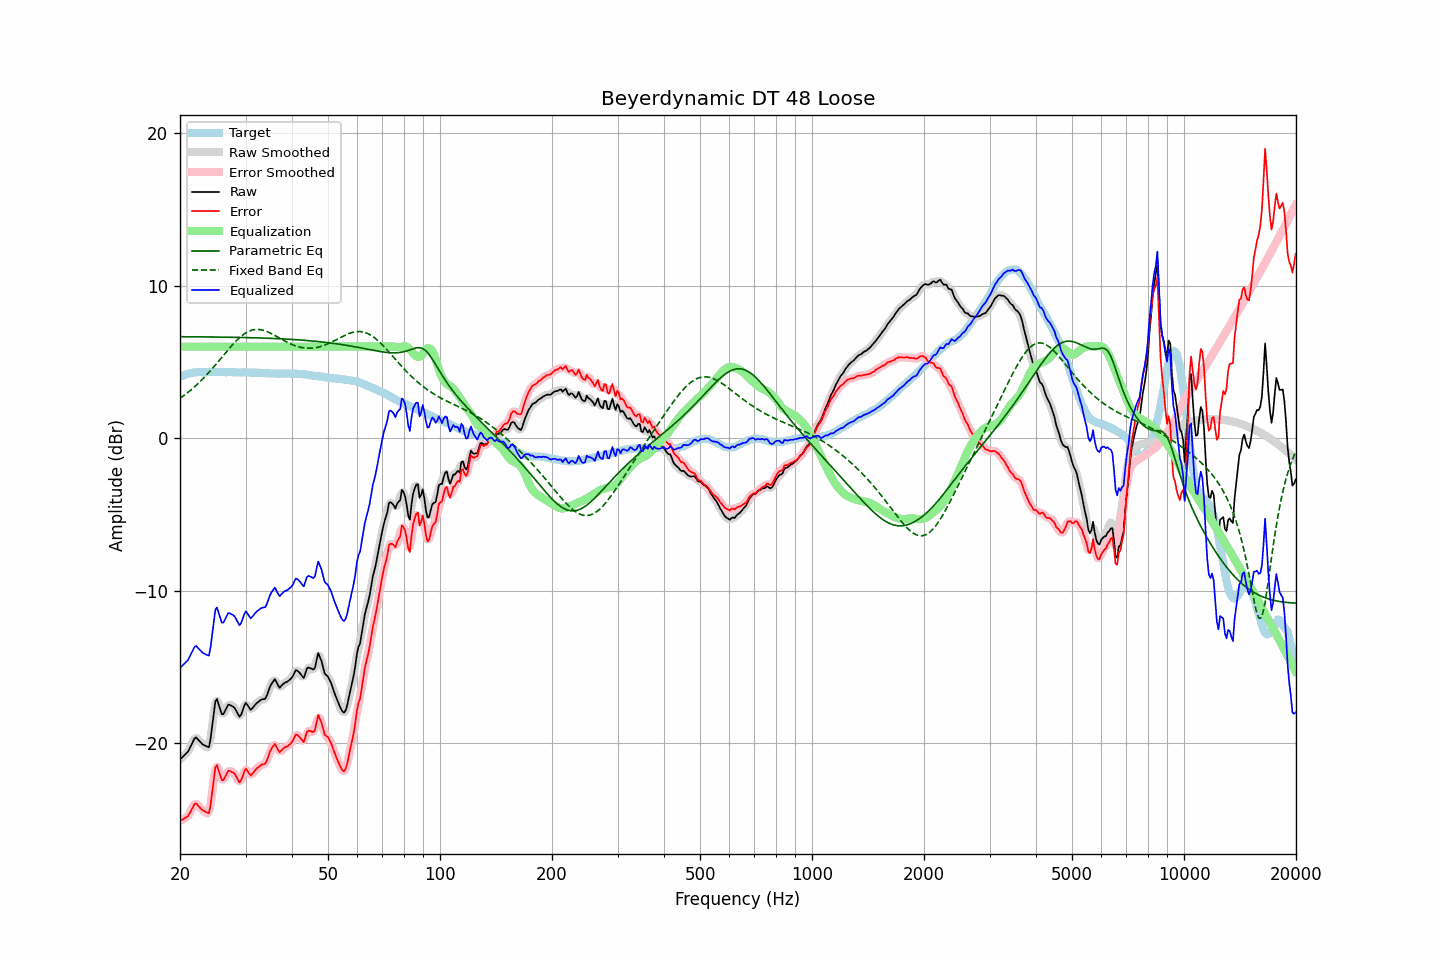

Data behind this chart, as committed beside it:
frequency, raw, error, smoothed, error_smoothed, equalization, parametric_eq, fixed_band_eq, equalized_raw, equalized_smoothed, target
20.00, -21.06, -25.07, -21.05, -25.06, 6.00, 6.65, 2.61, -15.06, -15.05, 4.02
20.20, -20.96, -25.02, -20.96, -25.03, 6.00, 6.65, 2.69, -14.96, -14.96, 4.06
20.40, -20.86, -24.97, -20.87, -24.98, 6.00, 6.65, 2.76, -14.86, -14.87, 4.11
20.61, -20.75, -24.89, -20.76, -24.91, 6.00, 6.65, 2.84, -14.75, -14.76, 4.14
20.81, -20.65, -24.84, -20.65, -24.84, 6.00, 6.65, 2.92, -14.65, -14.65, 4.19
21.02, -20.54, -24.77, -20.51, -24.73, 6.00, 6.65, 3.01, -14.54, -14.51, 4.23
21.23, -20.33, -24.58, -20.33, -24.59, 6.00, 6.65, 3.09, -14.33, -14.33, 4.25
21.44, -20.10, -24.38, -20.11, -24.38, 6.00, 6.65, 3.18, -14.10, -14.11, 4.27
21.66, -19.90, -24.19, -19.87, -24.16, 6.00, 6.65, 3.27, -13.90, -13.87, 4.29
21.87, -19.68, -23.98, -19.71, -24.02, 6.00, 6.64, 3.36, -13.68, -13.71, 4.30
22.09, -19.61, -23.93, -19.65, -23.97, 6.00, 6.64, 3.46, -13.61, -13.65, 4.32
22.31, -19.72, -24.05, -19.70, -24.02, 6.00, 6.64, 3.56, -13.72, -13.70, 4.33
22.54, -19.84, -24.16, -19.82, -24.15, 6.00, 6.64, 3.66, -13.84, -13.82, 4.33
22.76, -19.95, -24.28, -19.95, -24.28, 6.00, 6.64, 3.76, -13.95, -13.95, 4.33
22.99, -20.06, -24.37, -20.04, -24.36, 6.00, 6.64, 3.87, -14.06, -14.04, 4.32
23.22, -20.12, -24.43, -20.12, -24.44, 6.00, 6.64, 3.97, -14.12, -14.12, 4.32
23.45, -20.17, -24.48, -20.23, -24.55, 6.00, 6.64, 4.08, -14.17, -14.23, 4.32
23.69, -20.22, -24.54, -20.27, -24.59, 6.00, 6.64, 4.20, -14.22, -14.27, 4.33
23.92, -20.25, -24.58, -20.10, -24.42, 6.00, 6.63, 4.31, -14.25, -14.10, 4.32
24.16, -19.71, -24.04, -19.66, -23.99, 6.00, 6.63, 4.43, -13.71, -13.66, 4.33
24.40, -18.87, -23.22, -18.90, -23.23, 6.00, 6.63, 4.55, -12.87, -12.90, 4.34
24.65, -18.09, -22.43, -18.02, -22.35, 6.00, 6.63, 4.67, -12.09, -12.02, 4.33
24.89, -17.24, -21.58, -17.42, -21.75, 6.00, 6.63, 4.79, -11.24, -11.42, 4.33
25.14, -17.09, -21.42, -17.21, -21.54, 6.00, 6.63, 4.92, -11.09, -11.21, 4.33
25.39, -17.44, -21.78, -17.37, -21.71, 6.00, 6.63, 5.04, -11.44, -11.37, 4.34
25.65, -17.76, -22.09, -17.75, -22.08, 6.00, 6.63, 5.17, -11.76, -11.75, 4.34
25.91, -18.08, -22.41, -18.00, -22.33, 6.00, 6.62, 5.30, -12.08, -12.00, 4.33
26.16, -18.08, -22.41, -18.04, -22.36, 6.00, 6.62, 5.43, -12.08, -12.04, 4.33
26.43, -17.88, -22.21, -17.90, -22.22, 6.00, 6.62, 5.55, -11.88, -11.90, 4.32
26.69, -17.67, -21.99, -17.67, -22.00, 6.00, 6.62, 5.68, -11.67, -11.67, 4.32
26.96, -17.46, -21.79, -17.52, -21.85, 6.00, 6.62, 5.80, -11.46, -11.52, 4.33
27.23, -17.48, -21.81, -17.47, -21.80, 6.00, 6.62, 5.93, -11.48, -11.47, 4.33
27.50, -17.54, -21.87, -17.50, -21.83, 6.00, 6.61, 6.05, -11.54, -11.50, 4.33
27.77, -17.59, -21.91, -17.59, -21.91, 6.00, 6.61, 6.16, -11.59, -11.59, 4.32
28.05, -17.68, -21.99, -17.71, -22.02, 6.00, 6.61, 6.28, -11.68, -11.71, 4.32
28.33, -17.87, -22.17, -17.89, -22.20, 6.00, 6.61, 6.38, -11.87, -11.89, 4.31
28.62, -18.06, -22.37, -18.09, -22.39, 6.00, 6.61, 6.49, -12.06, -12.09, 4.30
28.90, -18.26, -22.57, -18.17, -22.48, 6.00, 6.60, 6.58, -12.26, -12.17, 4.31
29.19, -18.13, -22.43, -18.08, -22.39, 6.00, 6.60, 6.68, -12.13, -12.08, 4.30
29.48, -17.82, -22.14, -17.83, -22.14, 6.00, 6.60, 6.76, -11.82, -11.83, 4.32
29.78, -17.53, -21.84, -17.56, -21.87, 6.00, 6.60, 6.84, -11.53, -11.56, 4.31
30.08, -17.34, -21.66, -17.43, -21.74, 6.00, 6.59, 6.90, -11.34, -11.43, 4.31
30.38, -17.49, -21.80, -17.50, -21.80, 6.00, 6.59, 6.97, -11.49, -11.50, 4.30
30.68, -17.66, -21.96, -17.63, -21.94, 6.00, 6.59, 7.01, -11.66, -11.63, 4.30
30.99, -17.81, -22.10, -17.73, -22.03, 6.00, 6.59, 7.06, -11.81, -11.73, 4.30
31.30, -17.70, -22.00, -17.70, -22.00, 6.00, 6.58, 7.09, -11.70, -11.70, 4.30
31.61, -17.57, -21.86, -17.59, -21.88, 6.00, 6.58, 7.11, -11.57, -11.59, 4.29
31.93, -17.44, -21.73, -17.45, -21.74, 6.00, 6.58, 7.12, -11.44, -11.45, 4.29
32.24, -17.34, -21.62, -17.34, -21.63, 6.00, 6.57, 7.13, -11.34, -11.34, 4.28
32.57, -17.26, -21.55, -17.25, -21.53, 6.00, 6.57, 7.12, -11.26, -11.25, 4.29
32.89, -17.17, -21.45, -17.18, -21.46, 6.00, 6.57, 7.11, -11.17, -11.18, 4.28
33.22, -17.12, -21.39, -17.14, -21.42, 6.00, 6.56, 7.09, -11.12, -11.14, 4.27
33.55, -17.10, -21.37, -17.11, -21.38, 6.00, 6.56, 7.07, -11.10, -11.11, 4.27
33.89, -17.08, -21.33, -17.02, -21.29, 6.00, 6.56, 7.03, -11.08, -11.02, 4.26
34.23, -16.87, -21.13, -16.84, -21.10, 6.00, 6.55, 6.99, -10.87, -10.84, 4.26
34.57, -16.58, -20.83, -16.59, -20.84, 6.00, 6.55, 6.95, -10.58, -10.59, 4.25
34.92, -16.28, -20.53, -16.32, -20.56, 6.00, 6.54, 6.90, -10.28, -10.32, 4.25
35.27, -16.09, -20.33, -16.06, -20.31, 6.00, 6.54, 6.84, -10.09, -10.06, 4.24
35.62, -15.94, -20.18, -15.91, -20.15, 6.00, 6.54, 6.79, -9.94, -9.91, 4.24
35.97, -15.79, -20.03, -15.89, -20.13, 6.00, 6.53, 6.73, -9.79, -9.89, 4.24
... 635 more rows
